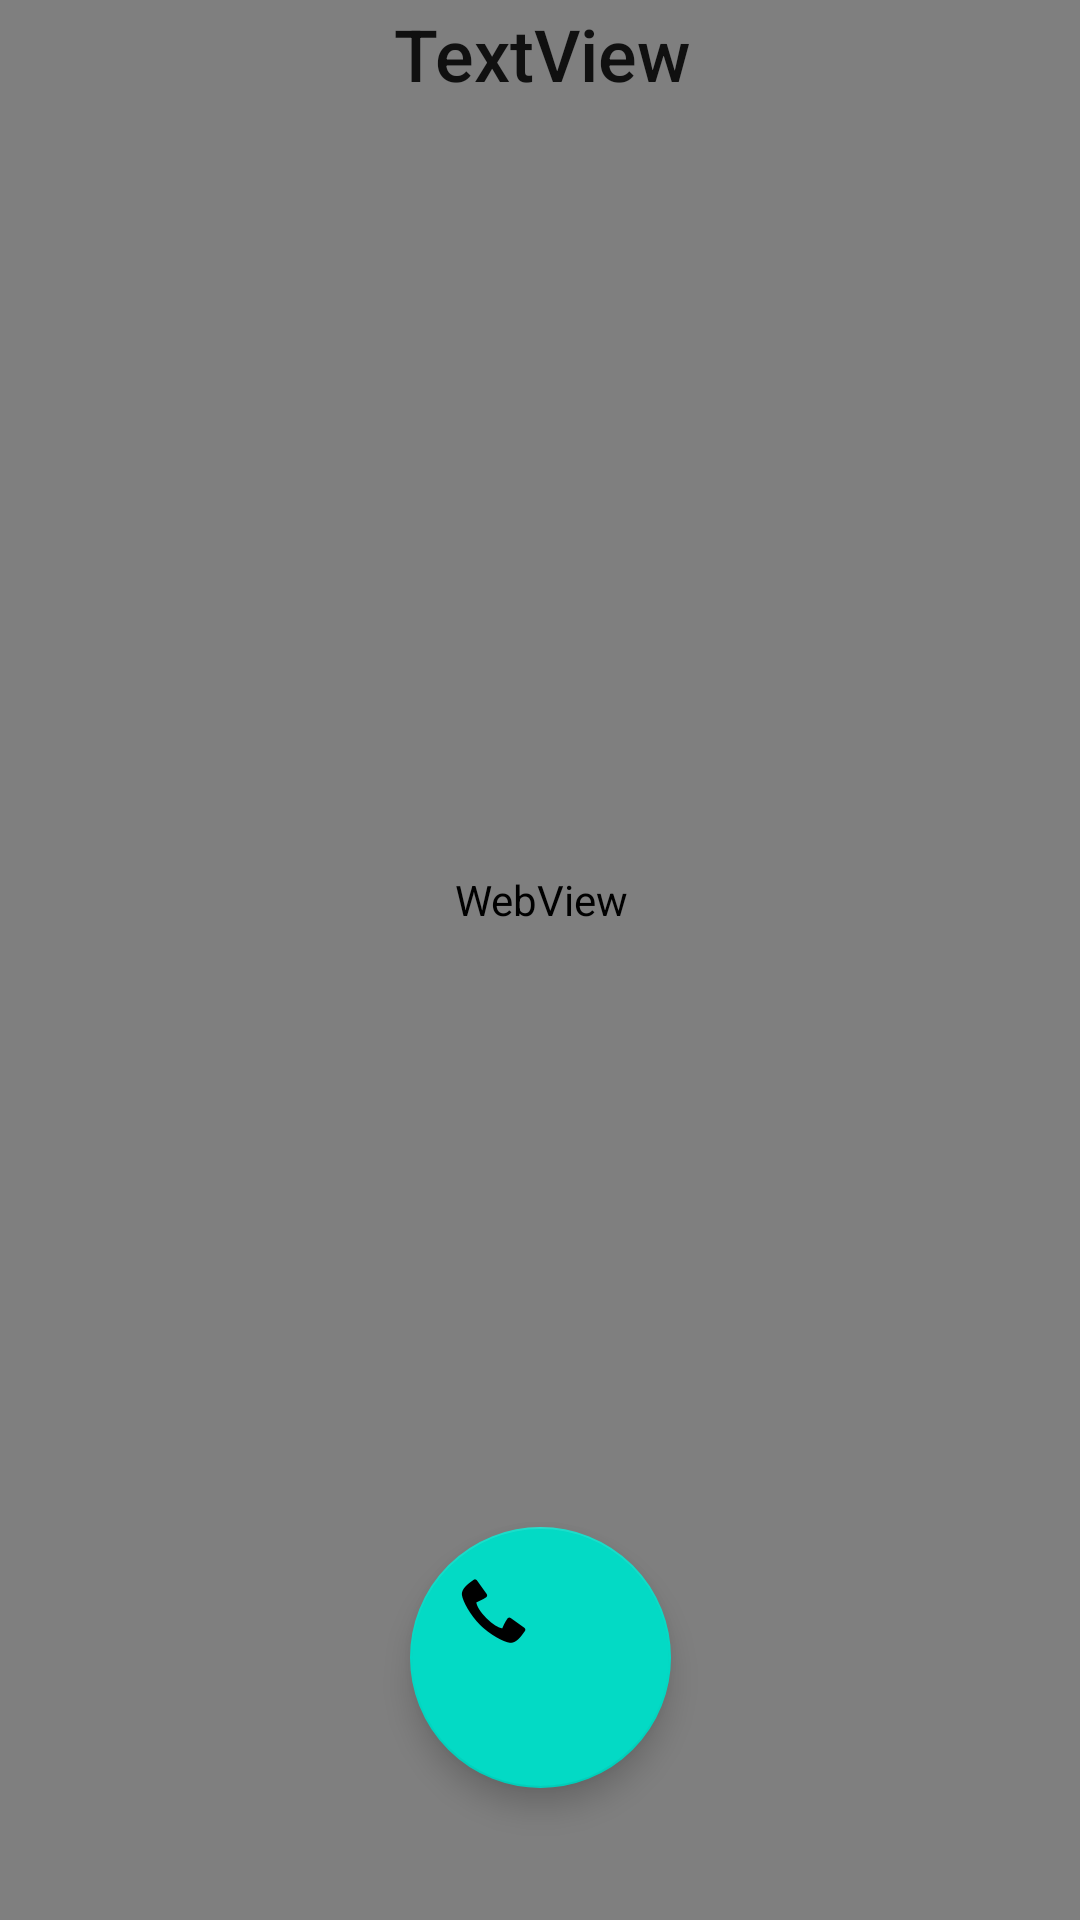

The Android layout XML behind this screen, and the referenced resources:
<!-- AndroidManifest.xml: application theme Theme.JobCall -->
<!-- res/layout/activity_call.xml -->
<?xml version="1.0" encoding="utf-8"?>
<androidx.constraintlayout.widget.ConstraintLayout xmlns:android="http://schemas.android.com/apk/res/android"
    xmlns:app="http://schemas.android.com/apk/res-auto"
    xmlns:tools="http://schemas.android.com/tools"
    android:layout_width="match_parent"
    android:layout_height="match_parent"
    tools:context=".activity.CallActivity">

    <com.google.android.material.floatingactionbutton.FloatingActionButton
        android:id="@+id/answerButton"
        android:layout_width="87dp"
        android:layout_height="109dp"
        android:layout_marginBottom="44dp"
        android:clickable="true"
        android:foregroundGravity="center"
        app:layout_constraintBottom_toBottomOf="parent"
        app:layout_constraintEnd_toEndOf="parent"
        app:layout_constraintStart_toStartOf="parent"
        app:srcCompat="@android:drawable/stat_sys_phone_call" />

    <WebView

        android:id="@+id/webView"
        android:layout_width="413dp"
        android:layout_height="681dp"

        app:layout_constraintBottom_toBottomOf="parent"
        app:layout_constraintEnd_toEndOf="parent"
        app:layout_constraintStart_toStartOf="parent"
        app:layout_constraintTop_toTopOf="parent"
        app:layout_constraintVertical_bias="1.0" />

    <TextView
        android:id="@+id/timerView"
        android:layout_width="398dp"
        android:layout_height="36dp"
        android:gravity="center"
        android:text="TextView"
        android:textAppearance="@style/TextAppearance.AppCompat.Body2"
        android:textSize="24sp"
        app:layout_constraintEnd_toEndOf="parent"
        app:layout_constraintStart_toStartOf="parent"
        app:layout_constraintTop_toTopOf="parent" />
</androidx.constraintlayout.widget.ConstraintLayout>
<!-- resources referenced by this layout -->
<resources>
  <style name="Theme.JobCall" parent="Theme.MaterialComponents.DayNight.DarkActionBar">
          
          <item name="colorPrimary">@color/purple_500</item>
          <item name="colorPrimaryVariant">@color/purple_700</item>
          <item name="colorOnPrimary">@color/white</item>
          
          <item name="colorSecondary">@color/teal_200</item>
          <item name="colorSecondaryVariant">@color/teal_700</item>
          <item name="colorOnSecondary">@color/black</item>
          
          <item name="android:statusBarColor" tools:targetApi="l">?attr/colorPrimaryVariant</item>
          
      </style>
  <!-- not gathered from this repository: default colours our renderer supplied (Android Studio template values) -->
  <color name="purple_500">#FF6200EE</color>
  <color name="purple_700">#FF3700B3</color>
  <color name="teal_200">#FF03DAC5</color>
  <color name="teal_700">#FF018786</color>
  <color name="black">#FF000000</color>
  <color name="white">#FFFFFFFF</color>
</resources>
